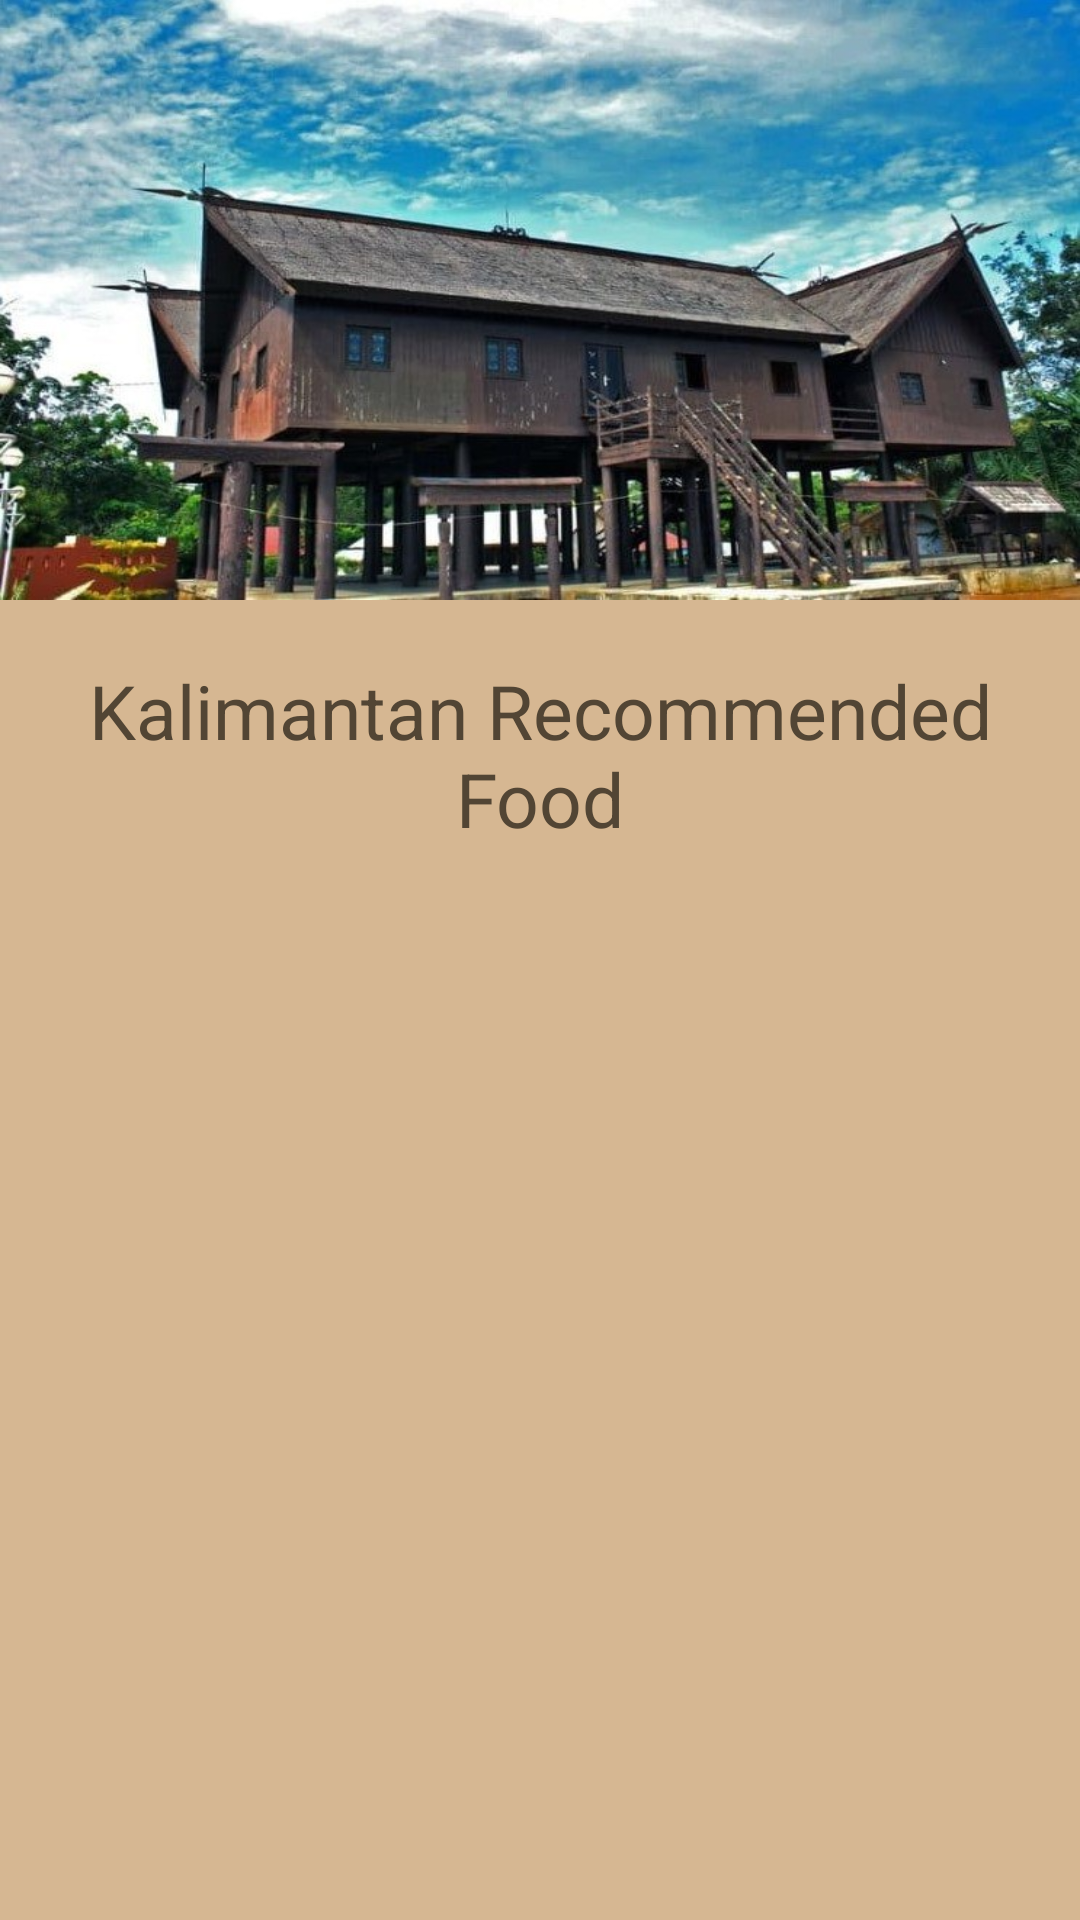

Reconstruct the res/layout file that produces this screen, plus the resources it refers to.
<!-- AndroidManifest.xml: application theme AppTheme -->
<!-- res/layout/activity_kalimantan_food.xml -->
<?xml version="1.0" encoding="utf-8"?>
<LinearLayout xmlns:android="http://schemas.android.com/apk/res/android"
    xmlns:tools="http://schemas.android.com/tools"
    android:layout_width="match_parent"
    android:layout_height="match_parent"
    android:orientation="vertical"
    android:background="@color/colorPrimary"
    tools:context=".KalimantanFood">

    <ImageView
        style="@style/LayoutImageParentActivity"
        android:src="@drawable/rumahkalimantan"
        android:scaleType="fitXY"/>
    <TextView
        android:id="@+id/textKalimantanFood"
        style="@style/LayoutTextRecommendedFood"
        android:text="@string/kalimantan_recommended_food"/>
    <androidx.recyclerview.widget.RecyclerView
        android:id="@+id/cvFoodKalimantan"
        style="@style/LayoutCardView"
        tools:listitem="@layout/cardviewkalimantan"/>

</LinearLayout>
<!-- res/layout/cardviewkalimantan.xml (included above) -->
<?xml version="1.0" encoding="utf-8"?>
<androidx.cardview.widget.CardView xmlns:android="http://schemas.android.com/apk/res/android"
    android:layout_width="match_parent"
    android:layout_height="wrap_content"
    xmlns:card_iew="http://schemas.android.com/apk/res-auto"
    android:layout_gravity="center"
    android:layout_marginLeft="8dp"
    android:layout_marginTop="4dp"
    android:layout_marginRight="8dp"
    android:layout_marginBottom="4dp"
    card_iew:cardCornerRadius="4dp">

    <ScrollView
        android:layout_width="match_parent"
        android:layout_height="wrap_content">
        <FrameLayout
            android:layout_width="match_parent"
            android:layout_height="wrap_content"
            android:background="@color/colorSecondary">
            <ImageView
                android:id="@+id/imageKalimantanFood"
                style="@style/LayoutImageFood"/>
            <TextView
                android:id="@+id/nameKalimantanFood"
                style="@style/layoutTextViewFood"/>
            <Button
                android:id="@+id/btnFoodKalimantan"
                style="@style/LayoutButtonFood"/>
        </FrameLayout>
    </ScrollView>

</androidx.cardview.widget.CardView>
<!-- resources referenced by this layout -->
<resources>
  <color name="colorPrimary">#d6b792</color>
  <color name="colorSecondary">#524534</color>
  <!-- drawable rumahkalimantan: jpg bitmap (drawable, 99774 bytes) -->
  <string name="kalimantan_recommended_food">Kalimantan Recommended Food</string>
  <style name="LayoutButtonFood">
          <item name="android:layout_width">100dp</item>
          <item name="android:layout_height">50dp</item>
          <item name="android:layout_marginLeft">215dp</item>
          <item name="android:layout_marginTop">84dp</item>
          <item name="android:layout_marginBottom">20dp</item>
          <item name="android:background">@color/anotherColor</item>
          <item name="android:text">@string/pesan</item>
          <item name="android:textColor">@android:color/white</item>
      </style>
  <style name="LayoutCardView">
          <item name="android:layout_width">match_parent</item>
          <item name="android:layout_height">match_parent</item>
      </style>
  <style name="LayoutImageFood">
          <item name="android:layout_width">170dp</item>
          <item name="android:layout_height">130dp</item>
          <item name="android:layout_marginTop">14dp</item>
          <item name="android:layout_marginLeft">14dp</item>
      </style>
  <style name="LayoutImageParentActivity">
          <item name="android:layout_width">match_parent</item>
          <item name="android:layout_height">200dp</item>
      </style>
  <style name="LayoutTextRecommendedFood">
          <item name="android:layout_width">match_parent</item>
          <item name="android:layout_height">wrap_content</item>
          <item name="android:gravity">center</item>
          <item name="android:layout_marginTop">20dp</item>
          <item name="android:layout_marginBottom">15dp</item>
          <item name="android:textSize">25sp</item>
          <item name="android:textColor">@color/colorSecondary</item>
      </style>
  <style name="layoutTextViewFood">
          <item name="android:textSize">20sp</item>
          <item name="android:textColor">@android:color/white</item>
          <item name="android:layout_width">match_parent</item>
          <item name="android:layout_height">wrap_content</item>
          <item name="android:layout_marginLeft">215dp</item>
          <item name="android:layout_marginTop">24dp</item>
      </style>
  <style name="AppTheme" parent="Theme.AppCompat.Light.NoActionBar">
          
      </style>
  <color name="anotherColor">#e05248</color>
  <string name="pesan">Pelajari</string>
</resources>
